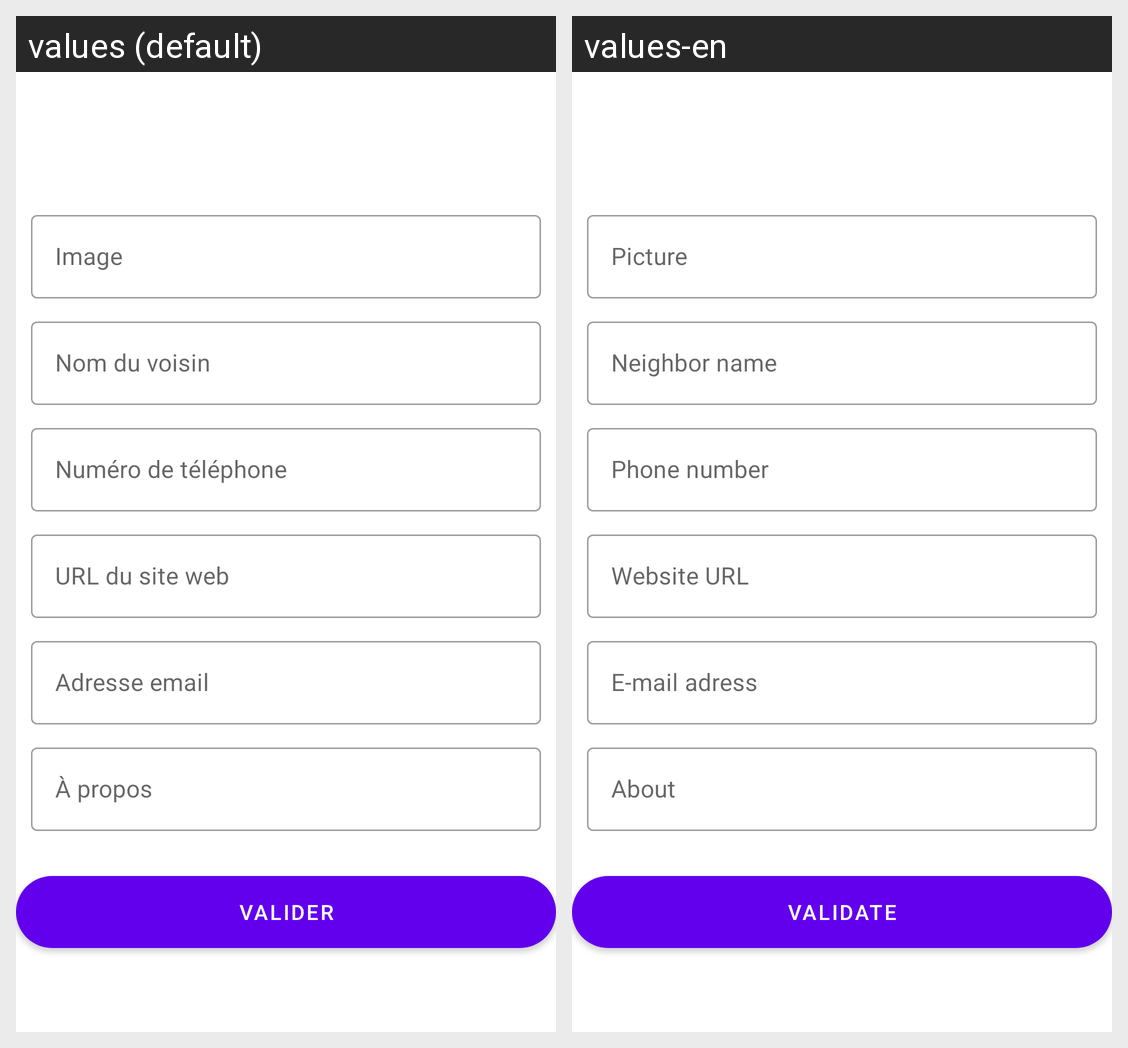

Translations of the strings shown on this Android screen, per locale in the grid:
Android screen res/layout/add_neighbor.xml rendered under 2 locales, left to right: values (default), values-en. Device: Nexus 5 (rendered at 1080×1920; each locale shown at half size, 540×960, under a caption strip naming it); theme Theme.TP03_Juliette_Bois.
Strings drawn on this screen, with the default value and each locale's value (text and hints the layout hard-codes, and strings that could not be matched under every locale, appear in the picture but are not listed):

image_field
  values: Image
  values-en: Picture

name_field
  values: Nom du voisin
  values-en: Neighbor name

phone_field
  values: Numéro de téléphone
  values-en: Phone number

website_field
  values: URL du site web
  values-en: Website URL

email_field
  values: Adresse email
  values-en: E-mail adress

about_field
  values: À propos
  values-en: About

validate_button
  values: Valider
  values-en: Validate
